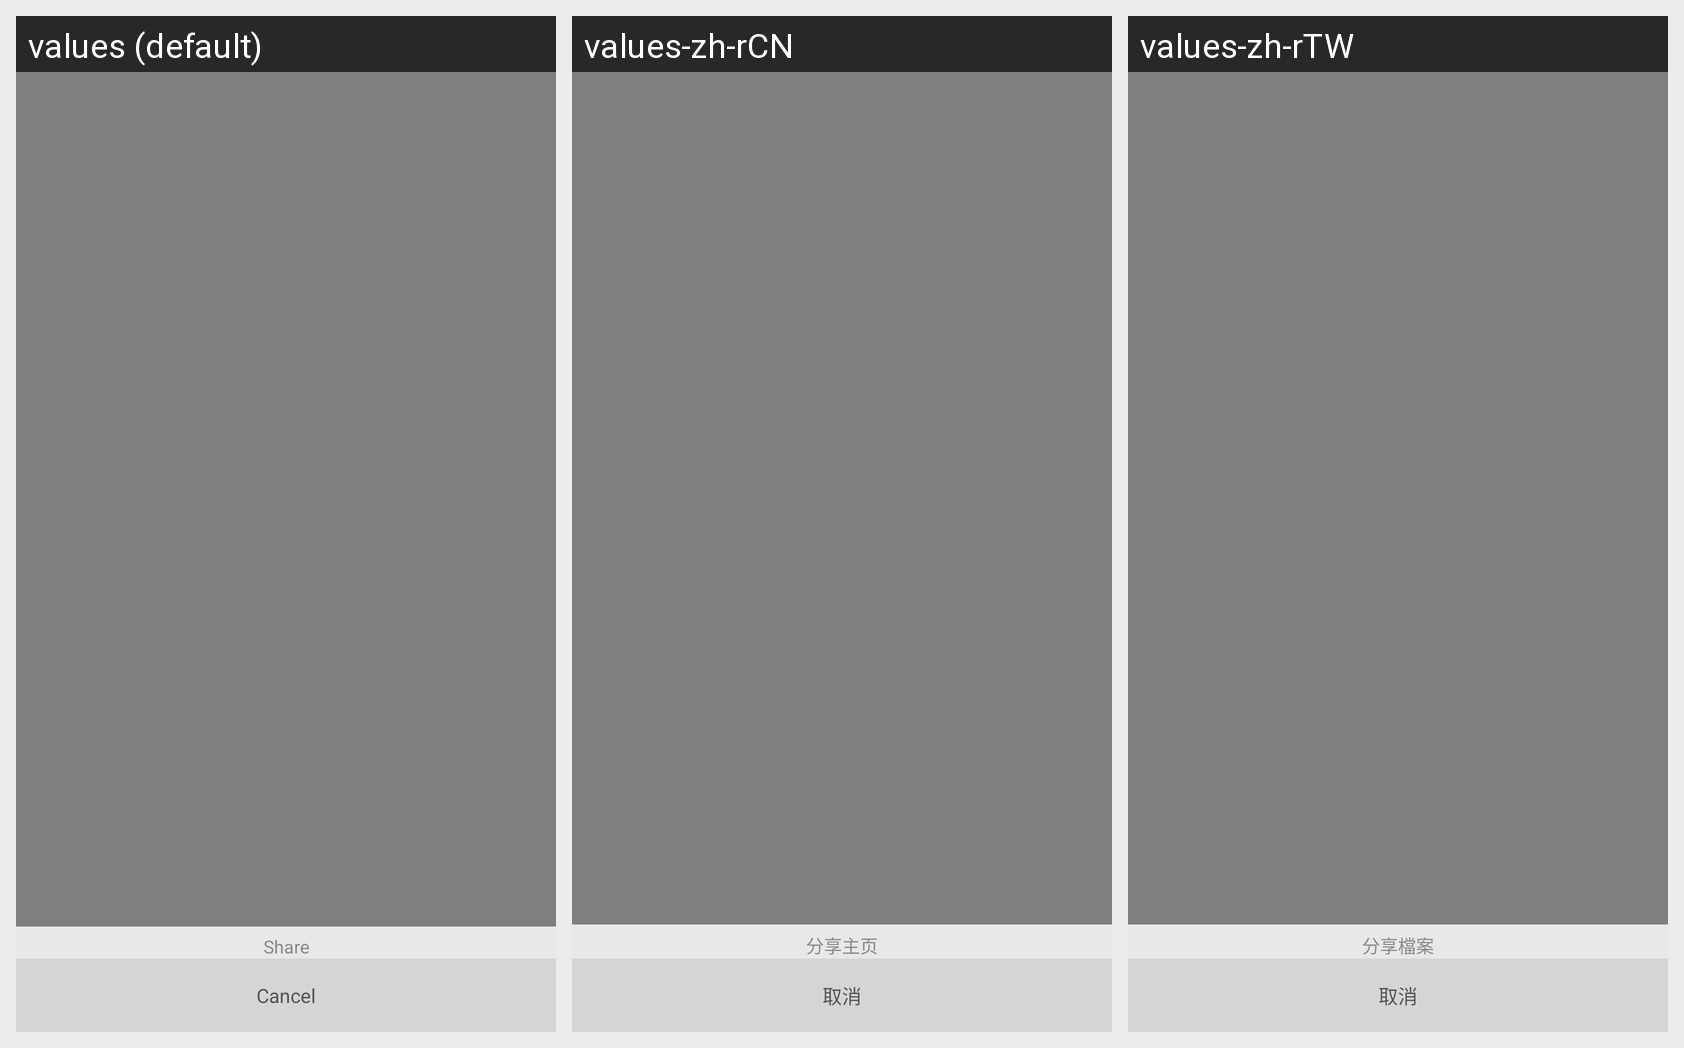

Strings drawn on this Android screen and how each of the app's shown locales translates them:
Android screen res/layout/popup_news_detailed_article_share.xml rendered under 3 locales, left to right: values (default), values-zh-rCN, values-zh-rTW. Device: Nexus 5 (rendered at 1080×1920; each locale shown at half size, 540×960, under a caption strip naming it); theme AppBaseTheme.
Strings drawn on this screen, with the default value and each locale's value (text and hints the layout hard-codes, and strings that could not be matched under every locale, appear in the picture but are not listed):

share_my_profile
  values: Share
  values-zh-rCN: 分享主页
  values-zh-rTW: 分享檔案

cancel
  values: Cancel
  values-zh-rCN: 取消
  values-zh-rTW: 取消
